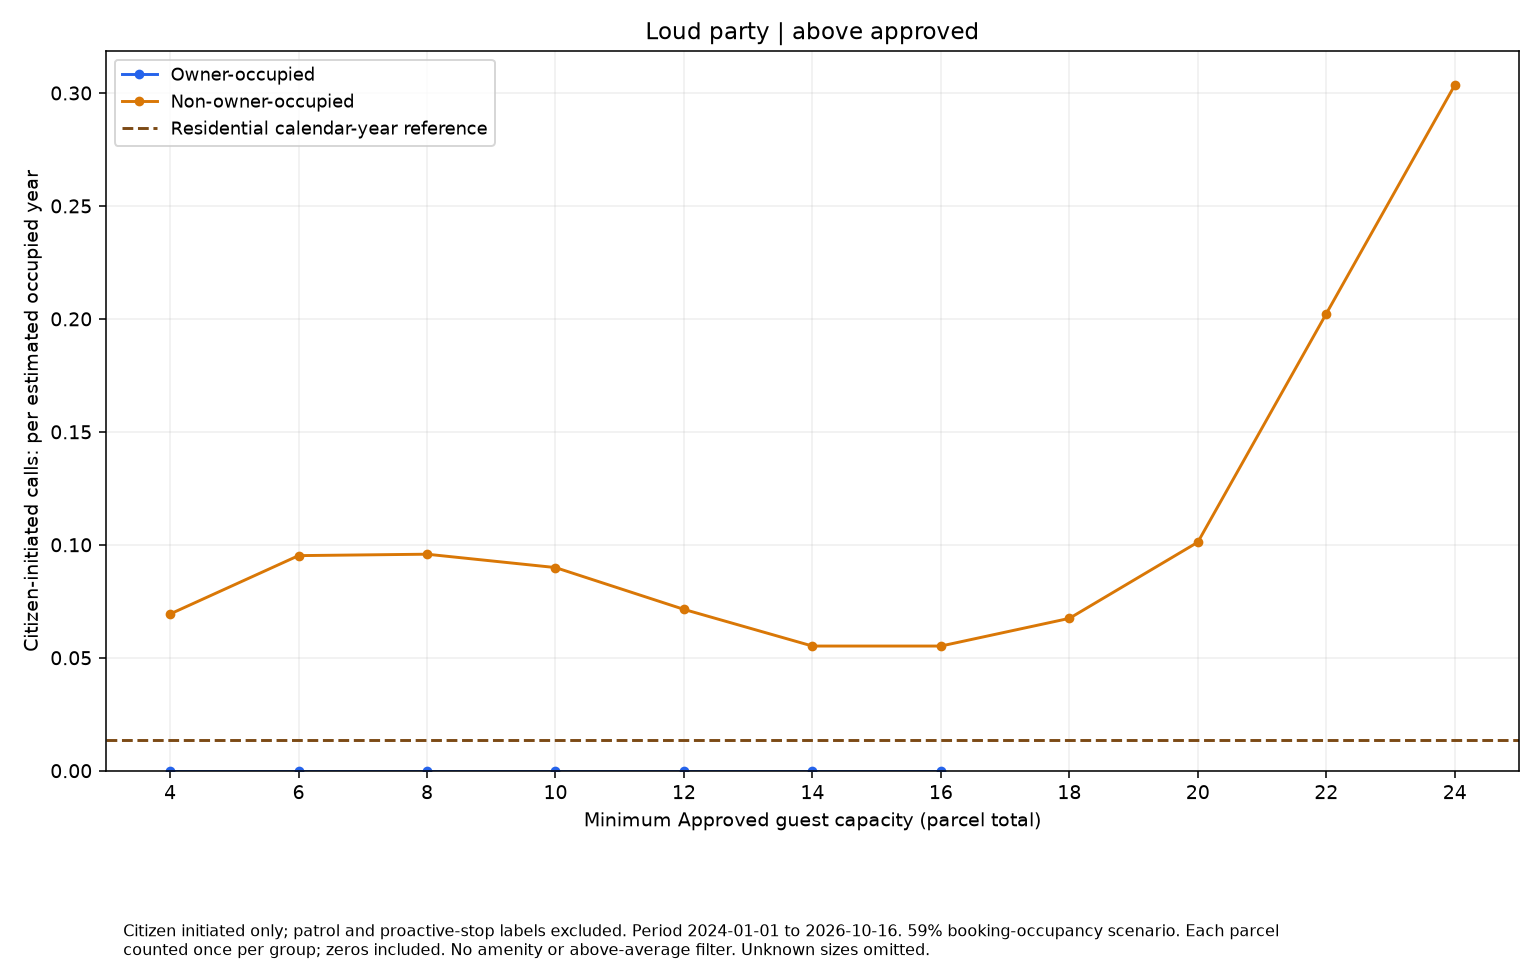

Data behind this chart, as committed beside it:
series, size, rate, parcels
Owner-occupied, 4.0, 0.0, 10
Owner-occupied, 6.0, 0.0, 9
Owner-occupied, 8.0, 0.0, 9
Owner-occupied, 10.0, 0.0, 8
Owner-occupied, 12.0, 0.0, 7
Owner-occupied, 14.0, 0.0, 2
Owner-occupied, 16.0, 0.0, 1
Non-owner-occupied, 4.0, 0.06936, 70
Non-owner-occupied, 6.0, 0.0952, 51
Non-owner-occupied, 8.0, 0.09583, 38
Non-owner-occupied, 10.0, 0.08992, 27
Non-owner-occupied, 12.0, 0.0714, 17
Non-owner-occupied, 14.0, 0.05518, 11
Non-owner-occupied, 16.0, 0.05518, 11
Non-owner-occupied, 18.0, 0.06744, 9
Non-owner-occupied, 20.0, 0.1012, 6
Non-owner-occupied, 22.0, 0.2023, 3
Non-owner-occupied, 24.0, 0.3035, 2
